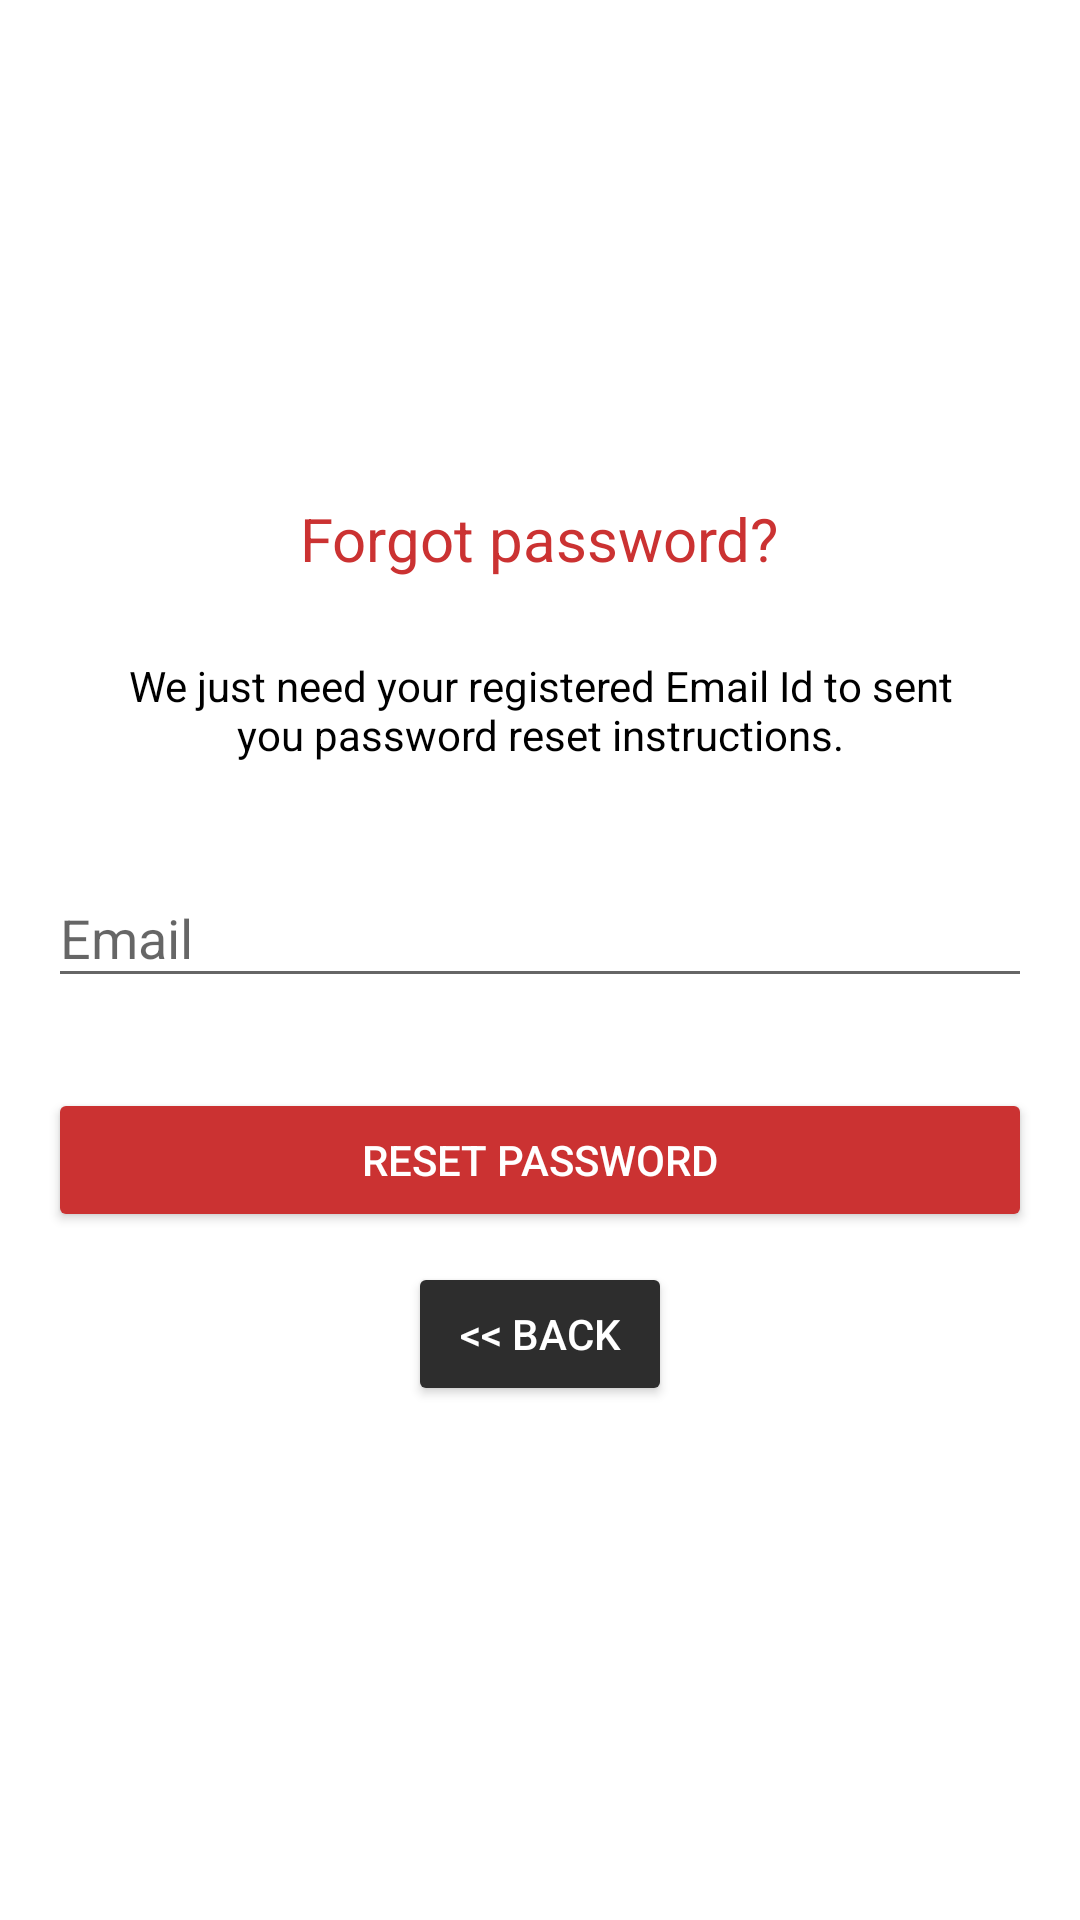

Here is an Android app screen rendered from its layout file. Give the layout XML and the strings, colors and styles it references.
<!-- AndroidManifest.xml: activity theme AppTheme.NoActionBar -->
<!-- res/layout/activity_reset_password.xml -->
<?xml version="1.0" encoding="utf-8"?>
<RelativeLayout
    xmlns:android="http://schemas.android.com/apk/res/android"
    xmlns:app="http://schemas.android.com/apk/res-auto"
    android:layout_width="match_parent"
    android:layout_height="match_parent"
    android:theme="@style/Theme.AppCompat.Light.NoActionBar"
    android:layout_gravity="center"
    android:background="#ffff"
    android:fitsSystemWindows="true">

    <LinearLayout
        android:layout_width="fill_parent"
        android:layout_height="wrap_content"
        android:layout_marginTop="30dp"
        android:gravity="center"
        android:orientation="vertical"
        android:padding="@dimen/activity_horizontal_margin">


        <ImageView
            android:contentDescription="USER_IMAGE"
            android:layout_width="@dimen/logo_w_h"
            android:layout_height="@dimen/logo_w_h"
            android:layout_gravity="center_horizontal"
            android:layout_marginBottom="10dp"
            android:src="@drawable/forget_pass" />

        <TextView
            android:layout_width="wrap_content"
            android:layout_height="wrap_content"
            android:layout_gravity="center_horizontal"
            android:padding="10dp"
            android:text="@string/lbl_forgot_password"
            android:textColor="@color/colorPrimary"
            android:textSize="20sp" />

        <TextView
            android:layout_width="wrap_content"
            android:layout_height="wrap_content"
            android:layout_marginBottom="10dp"
            android:gravity="center_horizontal"
            android:padding="@dimen/activity_horizontal_margin"
            android:text="@string/forgot_password_msg"
            android:textColor="@android:color/black"
            android:textSize="14sp" />

        <com.google.android.material.textfield.TextInputLayout
            android:layout_width="match_parent"
            android:layout_height="wrap_content">

            <EditText
                android:id="@+id/email"
                android:layout_width="match_parent"
                android:layout_height="wrap_content"
                android:layout_marginBottom="10dp"
                android:layout_marginTop="20dp"
                android:focusable="true"
                android:hint="@string/hint_email"
                android:inputType="textEmailAddress"
                android:textColor="@android:color/black"
                android:textColorHint="@android:color/white" />
        </com.google.android.material.textfield.TextInputLayout>

        

        <Button
            android:id="@+id/btn_reset_password"
            android:layout_width="fill_parent"
            android:layout_height="wrap_content"
            android:layout_marginTop="20dip"
            android:text="@string/btn_reset_password"
            android:textColor="#ffff"
            android:backgroundTint="@color/colorPrimary"/>

        <Button
            android:id="@+id/btn_back"
            android:layout_width="wrap_content"
            android:layout_height="wrap_content"
            android:layout_marginTop="10dp"
            android:text="@string/btn_back"
            android:textColor="#ffff"
            android:backgroundTint="@color/colorAccent"/>

        <ProgressBar
            android:id="@+id/progressBar"
            android:layout_width="30dp"
            android:layout_height="30dp"
            android:layout_gravity="center|bottom"
            android:layout_marginBottom="20dp"
            android:visibility="gone">
        </ProgressBar>

        <com.wang.avi.AVLoadingIndicatorView
            android:id="@+id/loader1"
            style="@style/AVLoadingIndicatorView.Large"
            android:layout_width="150dp"
            android:layout_height="150dp"
            android:layout_gravity="center"
            android:elevation="10dp"
            android:visibility="gone"
            app:indicatorColor="@color/colorPrimaryLight"
            app:indicatorName="BallScaleMultipleIndicator" />

    </LinearLayout>

</RelativeLayout>
<!-- resources referenced by this layout -->
<resources>
  <color name="colorAccent">#2d2d2d</color>
  <color name="colorPrimary">#cb3232</color>
  <color name="colorPrimaryLight">#d55b5b</color>
  <dimen name="activity_horizontal_margin">16dp</dimen>
  <dimen name="logo_w_h">100dp</dimen>
  <string name="btn_back">&lt;&lt; Back</string>
  <string name="btn_reset_password">Reset Password</string>
  <string name="forgot_password_msg">We just need your registered Email Id to sent you password reset instructions.</string>
  <string name="hint_email">Email</string>
  <string name="lbl_forgot_password">Forgot password?</string>
  <style name="AppTheme.NoActionBar">
          <item name="windowActionBar">false</item>
          <item name="windowNoTitle">true</item>
      </style>
</resources>
